Labelled photos from "Alzheimer_s Dataset", an image-classification folder in MohanSaiPK/MohanSaiPK-Alzheimer-s-Detection-using-ML. The possible labels are: mild demented, moderate demented.

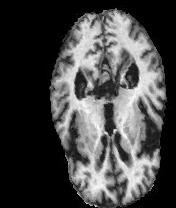
Label: mild demented

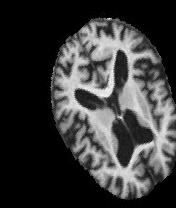
Label: moderate demented

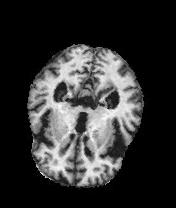
Label: mild demented

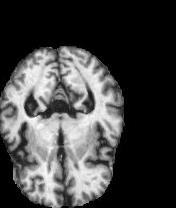
Label: moderate demented

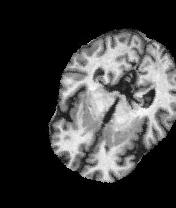
Label: mild demented

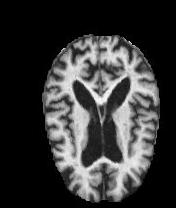
Label: moderate demented
